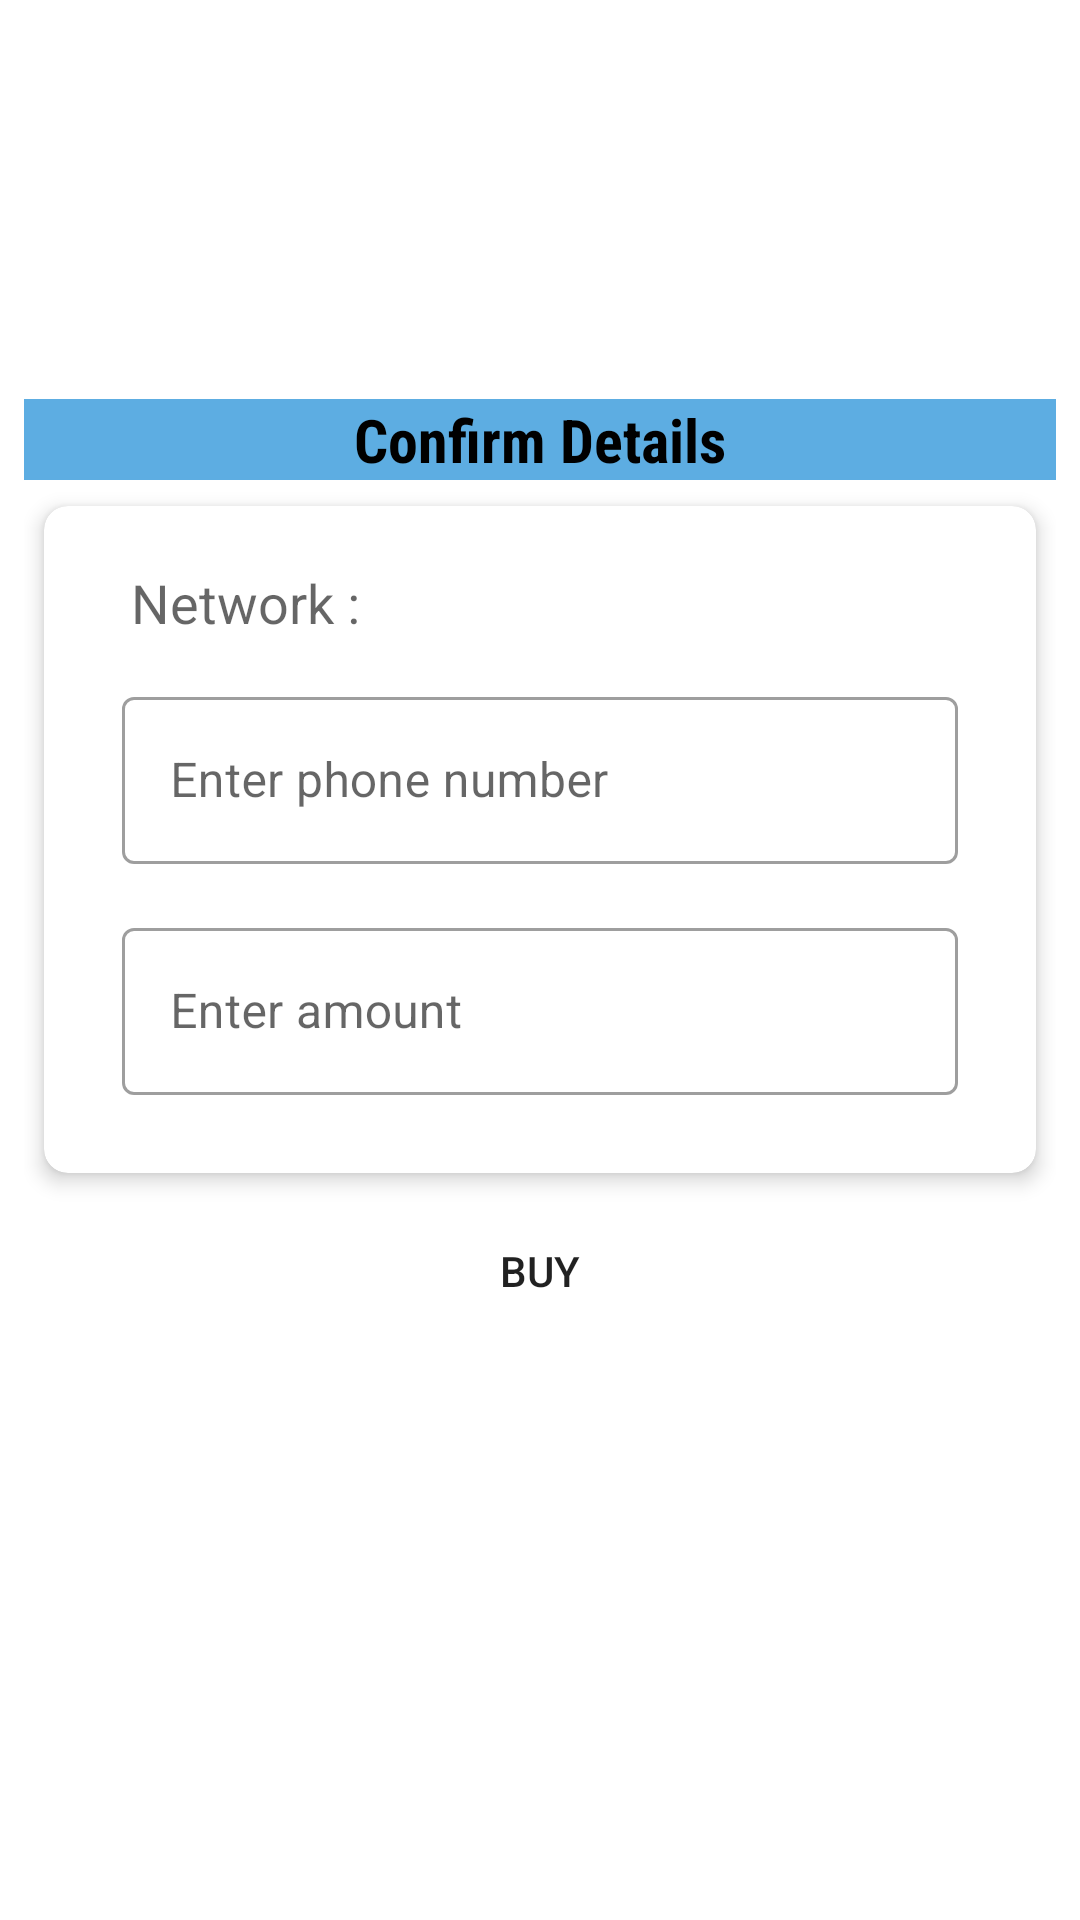

Write the Android layout XML for this screen, with the resource values it uses.
<!-- AndroidManifest.xml: application theme Theme.Uniconnectapp -->
<!-- res/layout/activity_airtime_detail.xml -->
<?xml version="1.0" encoding="utf-8"?>
<LinearLayout xmlns:android="http://schemas.android.com/apk/res/android"
    xmlns:app="http://schemas.android.com/apk/res-auto"
    xmlns:tools="http://schemas.android.com/tools"
    android:layout_width="match_parent"
    android:layout_height="match_parent"
    android:orientation="vertical"
    android:padding="8dp"
    tools:context=".detail.AirtimeDetailActivity">

    <TextView
        android:id="@+id/title"
        android:layout_width="match_parent"
        android:layout_height="wrap_content"
        android:layout_marginTop="125dp"
        android:background="#5DADE2"
        android:fontFamily="sans-serif-condensed"
        android:gravity="center_horizontal"
        android:text="Confirm Details"
        android:textColor="#000000"
        android:textSize="20sp"
        android:textStyle="bold" />

    <androidx.cardview.widget.CardView
        android:id="@+id/cardView"
        android:layout_width="match_parent"
        android:layout_height="wrap_content"
        app:cardCornerRadius="8dp"
        app:cardElevation="4dp"
        app:cardUseCompatPadding="true">

        <LinearLayout
            android:layout_width="match_parent"
            android:layout_height="wrap_content"
            android:padding="18dp"
            android:orientation="vertical">

            <LinearLayout
                android:id="@+id/layout_Date"
                android:layout_width="match_parent"
                android:layout_height="wrap_content"
                android:layout_marginBottom="4dp"
                android:orientation="horizontal"
                android:padding="2dp">

                <TextView
                    android:id="@+id/vName"
                    android:layout_width="0dp"
                    android:layout_marginStart="9dp"
                    android:layout_height="wrap_content"
                    android:layout_weight="1"
                    android:hint="Network :"
                    android:textSize="18sp" />

                <TextView
                    android:id="@+id/airVName"
                    android:layout_width="0dp"
                    android:layout_height="wrap_content"
                    android:layout_weight="1"
                    android:textSize="18sp" />
            </LinearLayout>

            <LinearLayout
                android:layout_width="match_parent"
                android:layout_height="wrap_content"
                android:orientation="vertical">

                <com.google.android.material.textfield.TextInputLayout
                    style="@style/Widget.MaterialComponents.TextInputLayout.OutlinedBox"
                    android:layout_width="match_parent"
                    android:layout_height="wrap_content"
                    android:hint="Enter phone number"
                    android:padding="8dp">

                    <com.google.android.material.textfield.TextInputEditText
                        android:id="@+id/airtimePhone"
                        android:layout_width="match_parent"
                        android:layout_height="wrap_content"
                        android:inputType="number"
                        android:maxLength="11" />
                </com.google.android.material.textfield.TextInputLayout>


                <com.google.android.material.textfield.TextInputLayout
                    style="@style/Widget.MaterialComponents.TextInputLayout.OutlinedBox"
                    android:layout_width="match_parent"
                    android:layout_height="wrap_content"
                    android:hint="Enter amount"
                    android:padding="8dp">

                    <com.google.android.material.textfield.TextInputEditText
                        android:id="@+id/airtimeAmount"
                        android:layout_width="match_parent"
                        android:layout_height="wrap_content"
                        android:inputType="number"
                        android:maxLength="11" />
                </com.google.android.material.textfield.TextInputLayout>
            </LinearLayout>
        </LinearLayout>
    </androidx.cardview.widget.CardView>


    <Button
        android:id="@+id/buyAirtime"
        android:layout_width="300dp"
        android:layout_height="wrap_content"
        android:layout_gravity="center"
        android:background="@drawable/bg_ui"
        android:text="Buy" />
</LinearLayout>
<!-- resources referenced by this layout -->
<resources>
  <style name="Theme.Uniconnectapp" parent="Theme.MaterialComponents.DayNight.NoActionBar">
          
          <item name="colorPrimary">@color/purple_500</item>
          <item name="colorPrimaryVariant">@color/purple_700</item>
          <item name="colorOnPrimary">@color/white</item>
          
          <item name="colorSecondary">@color/teal_200</item>
          <item name="colorSecondaryVariant">@color/teal_700</item>
          <item name="colorOnSecondary">@color/black</item>
          
          <item name="android:statusBarColor" tools:targetApi="l">?attr/colorPrimaryVariant</item>
          
      </style>
  <color name="purple_500">#FF6200EE</color>
  <color name="purple_700">#FF3700B3</color>
  <color name="white">#FFFFFFFF</color>
  <color name="teal_200">#FF03DAC5</color>
  <color name="teal_700">#FF018786</color>
  <color name="black">#FF000000</color>
</resources>
